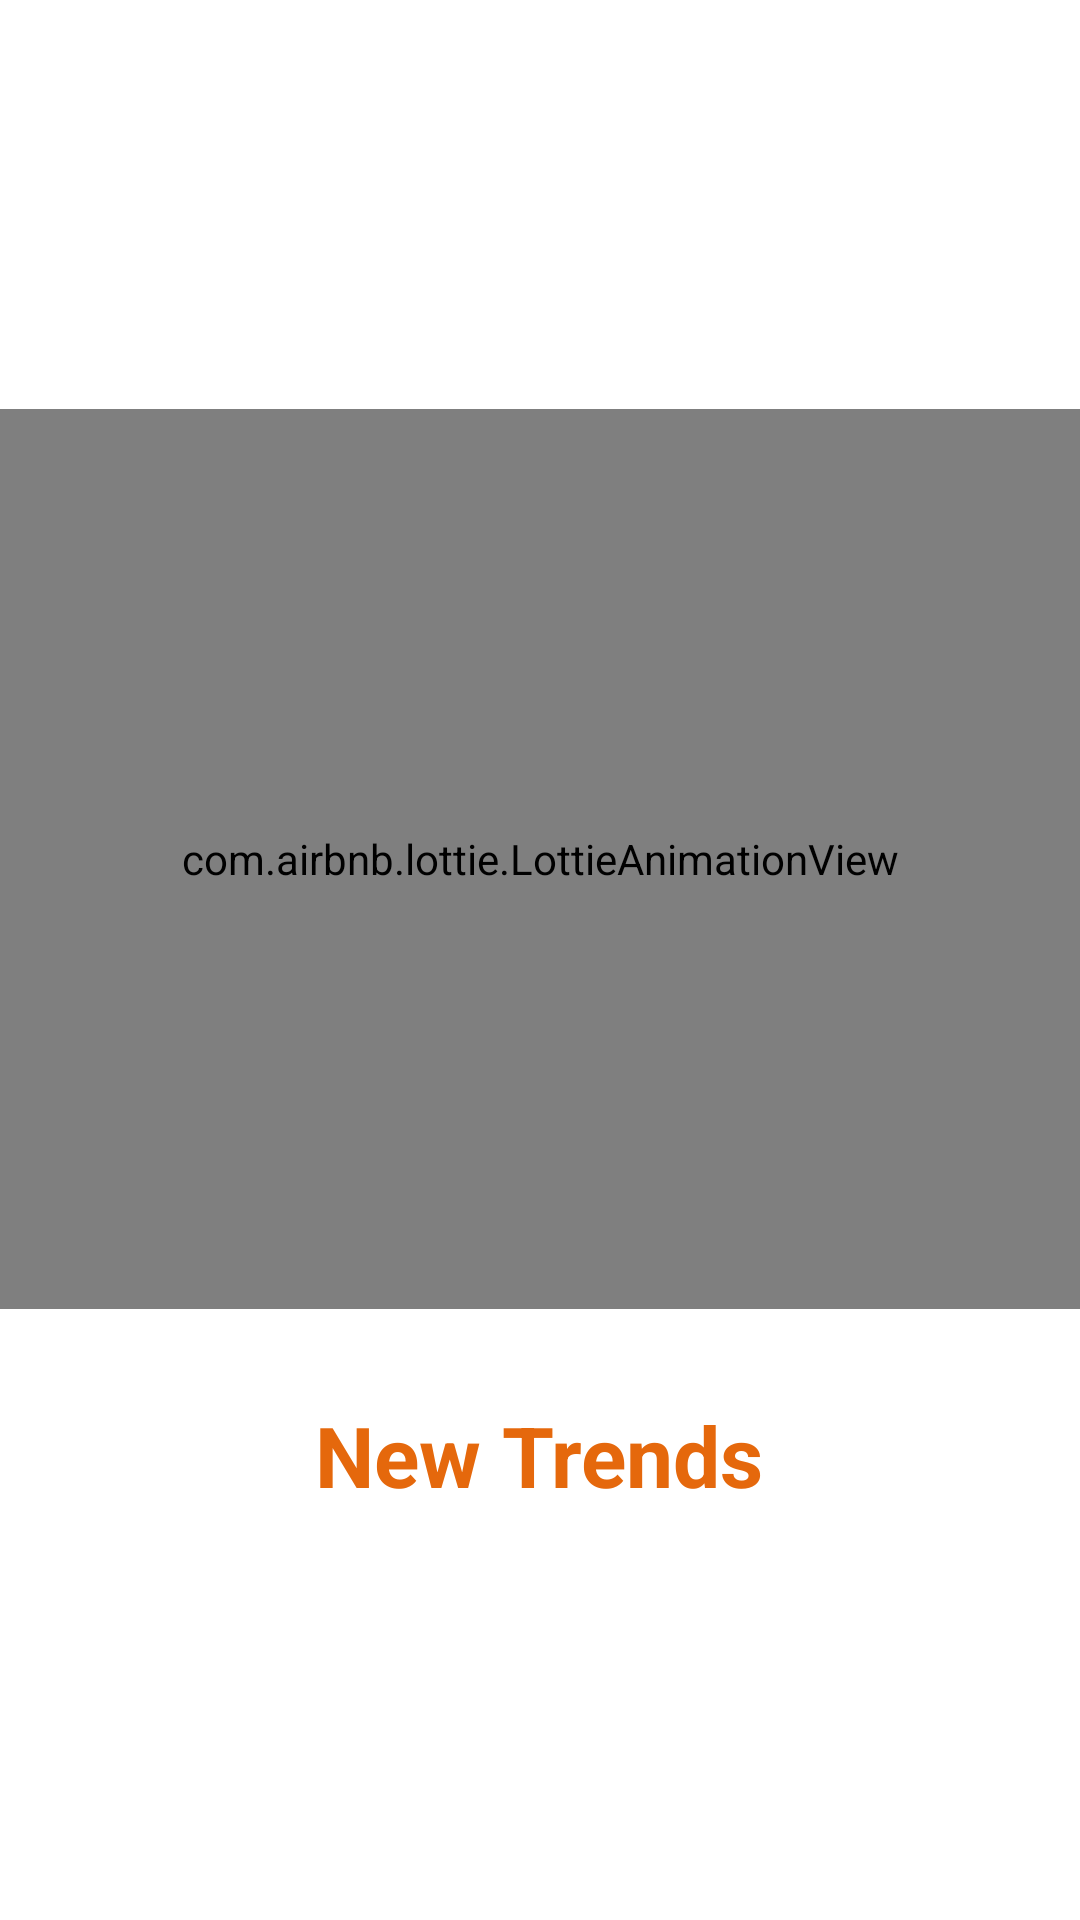

The Android layout XML behind this screen, and the referenced resources:
<!-- AndroidManifest.xml: application theme Theme.NewTrends -->
<!-- res/layout/activity_splash_screen.xml -->
<?xml version="1.0" encoding="utf-8"?>
<LinearLayout xmlns:android="http://schemas.android.com/apk/res/android"
    xmlns:app="http://schemas.android.com/apk/res-auto"
    xmlns:tools="http://schemas.android.com/tools"
    android:layout_width="match_parent"
    android:layout_height="match_parent"
    android:orientation="vertical"
    android:gravity="center"
    tools:context=".Start.SplashScreen">

    <com.airbnb.lottie.LottieAnimationView
        android:id="@+id/splash_image"
        android:layout_width="match_parent"
        android:layout_height="300dp"
        app:lottie_rawRes="@raw/shopping"
        app:lottie_loop="true"
        app:lottie_autoPlay="true" />



    <TextView
        android:id="@+id/text_splash"
        android:layout_width="wrap_content"
        android:layout_height="wrap_content"
        android:layout_gravity="center"
        android:text="New Trends"
        android:textSize="28sp"
        android:textColor="@color/orange"
        android:textStyle="bold"
        android:layout_marginTop="30dp"
        android:elevation="10dp"
        />


</LinearLayout>
<!-- resources referenced by this layout -->
<resources>
  <color name="orange">#E5680C</color>
  <style name="Theme.NewTrends" parent="Theme.MaterialComponents.DayNight.NoActionBar">
          
          <item name="colorPrimary">@color/purple_500</item>
          <item name="colorPrimaryVariant">@color/purple_700</item>
          <item name="colorOnPrimary">@color/white</item>
          
          <item name="colorSecondary">@color/teal_200</item>
          <item name="colorSecondaryVariant">@color/teal_700</item>
          <item name="colorOnSecondary">@color/black</item>
          
          <item name="android:statusBarColor" tools:targetApi="l">?attr/colorPrimaryVariant</item>
          
      </style>
  <color name="purple_500">#232323</color>
  <color name="purple_700">#4A4A4A</color>
  <color name="white">#FFFFFFFF</color>
  <color name="teal_200">#E5680C</color>
  <color name="teal_700">#E5680C</color>
  <color name="black">#FF000000</color>
</resources>
